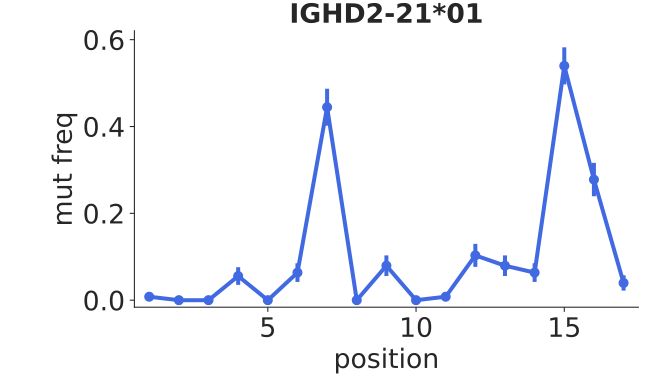

Values plotted in this chart, from the file beside it:
bin_low_edge, contents, binlabel, error
-0.5, 0.0, , 0.0
0.5, 0.007937, , 0.009744
1.5, 0.0, , 0.009744
2.5, 0.0, , 0.009744
3.5, 0.05556, , 0.02034
4.5, 0.0, , 0.009744
5.5, 0.06349, , 0.02154
6.5, 0.4444, , 0.0425
7.5, 0.0, , 0.009744
8.5, 0.07937, , 0.02369
9.5, 0.0, , 0.009744
10.5, 0.007937, , 0.009744
11.5, 0.1032, , 0.02647
12.5, 0.07937, , 0.02369
13.5, 0.06349, , 0.02154
14.5, 0.5397, , 0.04263
15.5, 0.2778, , 0.0384
16.5, 0.03968, , 0.01763
17.5, 0.0, , 0.0
